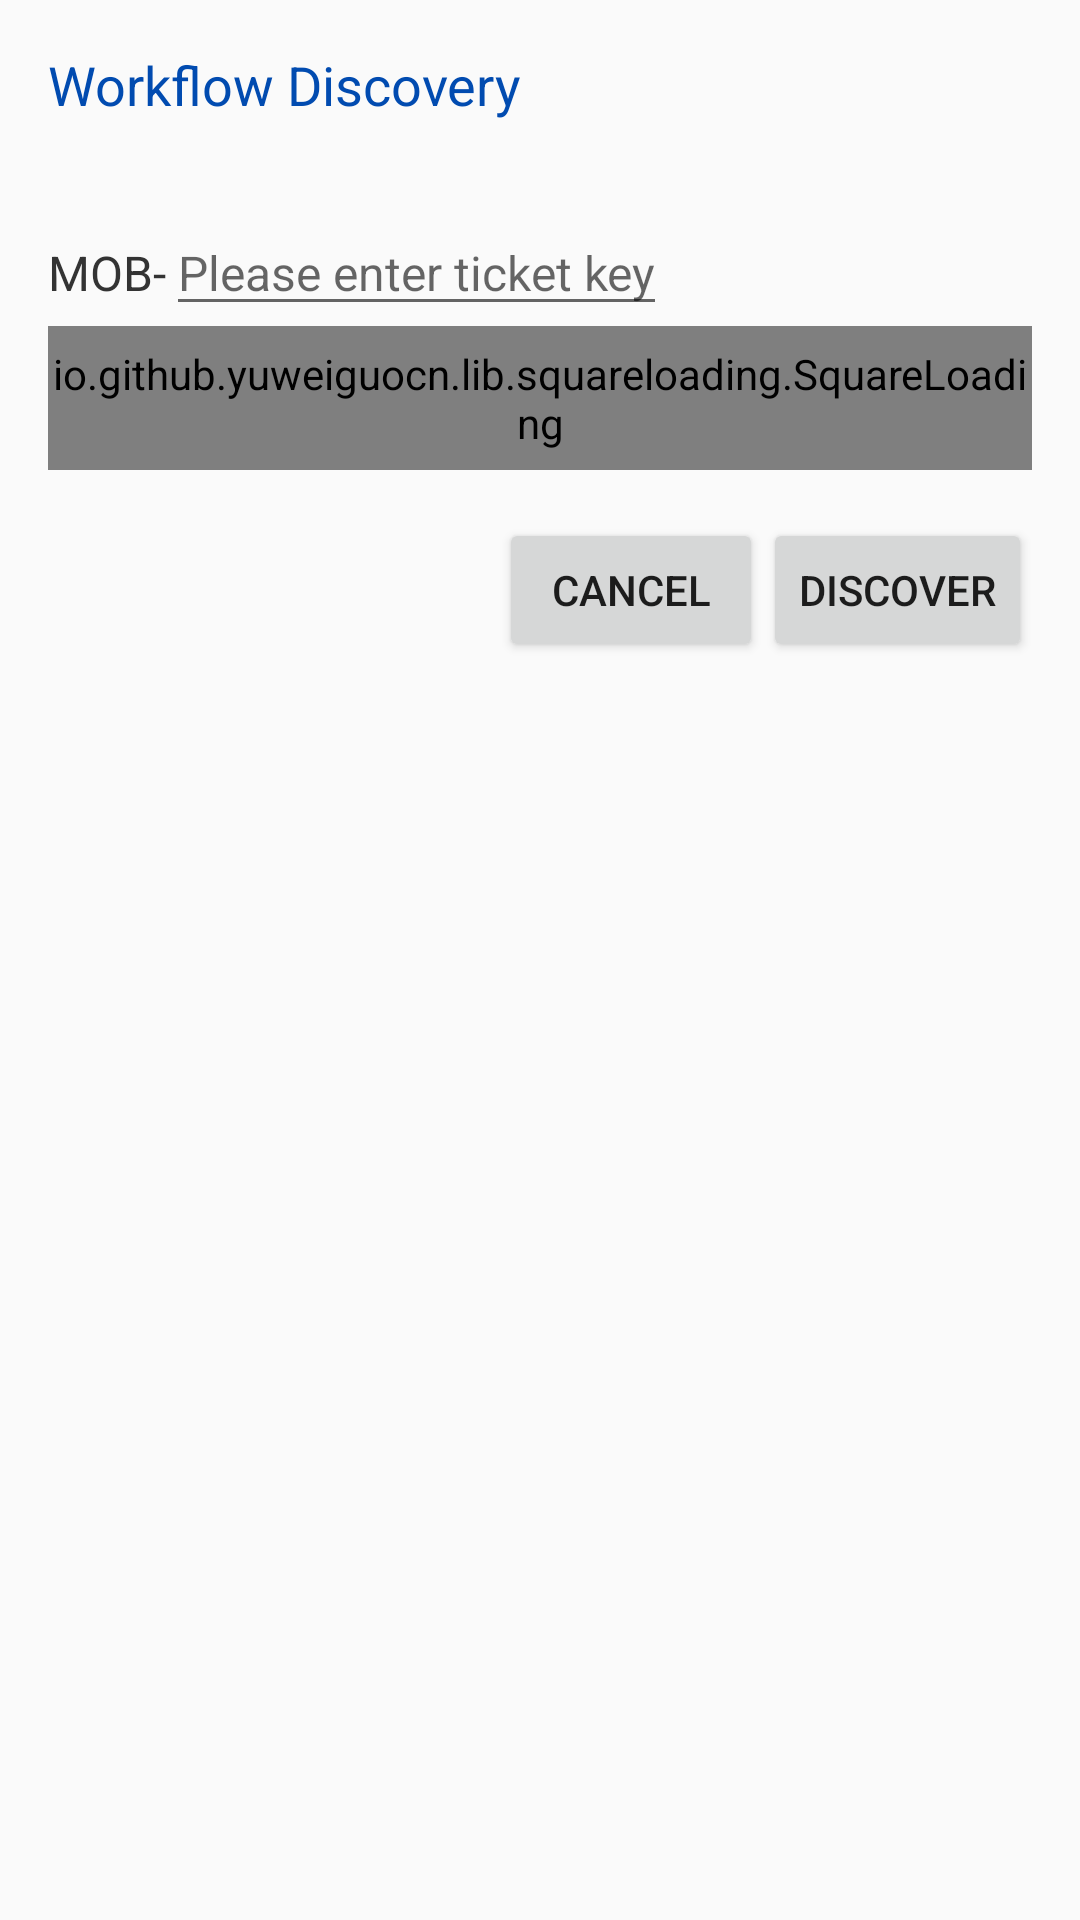

Layout XML and referenced resources for this Android screen:
<!-- AndroidManifest.xml: application theme AppTheme -->
<!-- res/layout/ticket_prompt_view.xml -->
<?xml version="1.0" encoding="utf-8"?>
<LinearLayout xmlns:android="http://schemas.android.com/apk/res/android"
              xmlns:app="http://schemas.android.com/apk/res-auto"
              android:layout_width="match_parent"
              android:layout_height="match_parent"
              android:orientation="vertical"
              android:padding="16dp">

    <TextView
        android:layout_width="match_parent"
        android:layout_height="wrap_content"
        android:layout_marginBottom="8dp"
        android:text="@string/workflow_discovery"
        android:textColor="@color/colorPrimaryDark"
        android:textSize="18sp"/>

    <TextView
        android:id="@+id/please_enter_ticket_id_for_discovery"
        android:layout_width="match_parent"
        android:layout_height="wrap_content"
        android:textSize="16sp"/>

    <android.support.design.widget.TextInputLayout
        android:layout_width="match_parent"
        android:layout_height="wrap_content"
        android:orientation="horizontal">

        <LinearLayout
            android:layout_width="match_parent"
            android:layout_height="wrap_content"
            android:orientation="horizontal">

            <TextView
                android:id="@+id/project_key"
                android:layout_width="wrap_content"
                android:layout_height="wrap_content"
                android:text="MOB-"
                android:textColor="#333"
                android:textSize="16sp"/>

            <EditText
                android:id="@+id/ticket_key"
                android:layout_width="wrap_content"
                android:layout_height="wrap_content"
                android:gravity="left"
                android:hint="@string/jira_ticket_key"
                android:inputType="number"
                android:maxLines="1"
                android:minWidth="100dp"
                android:singleLine="true"
                android:textColor="#333"
                android:textSize="16sp"
                />

        </LinearLayout>

    </android.support.design.widget.TextInputLayout>

    <TextView
        android:id="@+id/dialog_error_text"
        android:layout_width="match_parent"
        android:layout_height="wrap_content"
        android:layout_gravity="left"
        android:gravity="left"
        android:padding="16dp"
        android:textColor="@color/errorRed"
        android:textSize="16sp"
        android:visibility="gone"/>

    <io.github.yuweiguocn.lib.squareloading.SquareLoading
        android:id="@+id/dialog_loader"
        android:layout_width="wrap_content"
        android:layout_height="48dp"
        android:layout_gravity="center"
        app:dividerSize="2dp"
        app:squareColor="@color/colorPrimaryDark"
        app:squareCorner="2dp"
        app:squareSize="12dp"
        app:xCount="5"
        app:yCount="3"
        />

    <LinearLayout
        android:id="@+id/ticket_key_buttons"
        android:layout_width="match_parent"
        android:layout_height="match_parent"
        android:layout_marginBottom="8dp"
        android:layout_marginTop="16dp"
        android:gravity="right"
        android:orientation="horizontal">

        <Button
            android:id="@+id/cancel"
            android:layout_width="wrap_content"
            android:layout_height="wrap_content"
            android:layout_gravity="right"
            android:text="@string/cancel"/>

        <Button
            android:id="@+id/discover_ticket"
            android:layout_width="wrap_content"
            android:layout_height="wrap_content"
            android:layout_gravity="right"
            android:text="@string/discover"/>

    </LinearLayout>

</LinearLayout>
<!-- resources referenced by this layout -->
<resources>
  <color name="colorPrimaryDark">#fe004ab0</color>
  <color name="errorRed">#CC3311</color>
  <string name="cancel">Cancel</string>
  <string name="discover">Discover</string>
  <string name="jira_ticket_key">Please enter ticket key</string>
  <string name="workflow_discovery">Workflow Discovery</string>
  <style name="AppTheme" parent="Theme.AppCompat.Light.NoActionBar">
          
          <item name="colorPrimary">@color/colorPrimary</item>
          <item name="colorPrimaryDark">@color/colorPrimaryDark</item>
          <item name="colorAccent">@color/colorAccent</item>
          <item name="windowActionModeOverlay">true</item>
          <item name="android:actionModeBackground">@color/bg_action_mode</item>
      </style>
  <color name="colorPrimary">#ff0157d9</color>
  <color name="colorAccent">#2196F3</color>
  <color name="bg_action_mode">#757575</color>
</resources>
